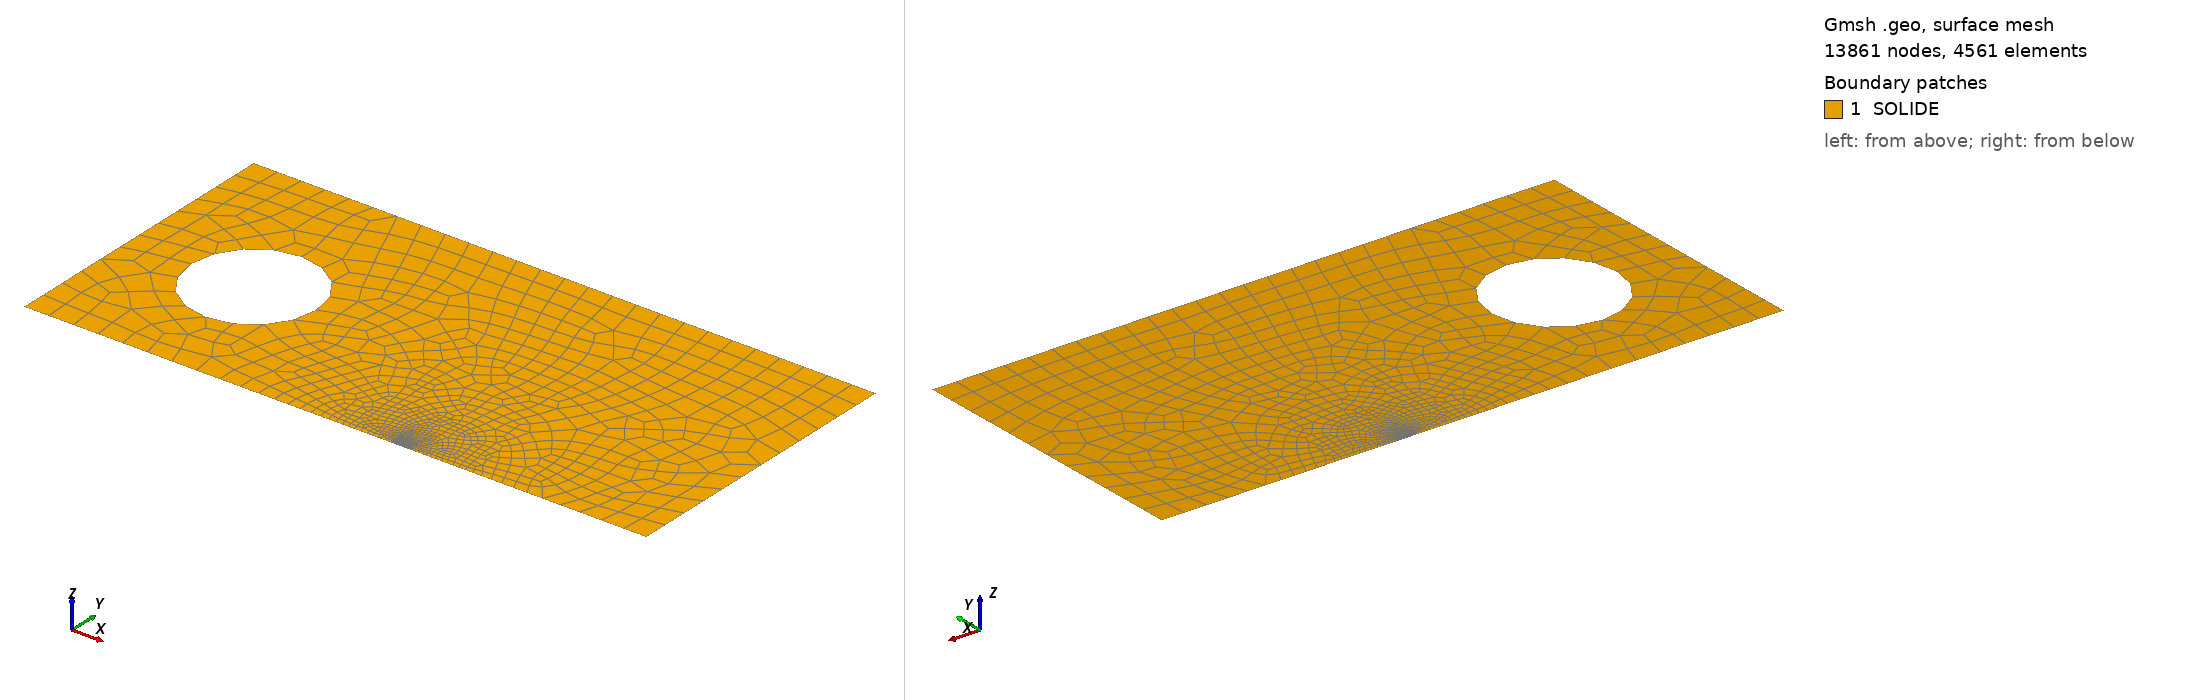

Gmsh geometry script, surface-meshed: 13861 nodes, 4561 surface elements. Boundary patches (legend numbers): 1 SOLIDE. Left view from above one corner, right view from below the opposite corner. Legend entries are the model's physical surfaces. The drawing asked Gmsh for element sizes between 1% and 20% of the model's largest extent; the script's own settings can give other sizes.

=== ct_half_emousse.geo (drawn) ===
// Demi-eprouvette CT a pointe emoussee (rayon r0), mailles QUAD8. Unites : mm.
// Autour de la pointe : maillage structure en deux blocs (A : couronne, B : au-dessus de la levre).
DefineConstant[ W = 50, aW = 0.5, r0 = 0.001, Rf = 1.0, Lb = 0.6,
                n_theta = 32, n_r = 56, n_b = 28, q_r = 1.12, q_b = 1.17, h_far = 2.5 ];
a = aW*W;
R = 0.125*W; yc = 0.275*W; xf = -0.25*W; H = 0.6*W;
xc = a - r0;  // centre de l'arrondi

// Pointe
Point(1) = {xc, 0, 0};            // centre de l'arrondi (non maille)
Point(2) = {a, 0, 0};             // pointe, sur le plan de symetrie
Point(3) = {xc, r0, 0};           // fin de l'arrondi, debut de la levre
Point(4) = {xc + Rf, 0, 0};
Point(5) = {xc, Rf, 0};
Point(6) = {xc - Lb, r0, 0};
Point(7) = {xc - Lb, Rf, 0};
// Contour exterieur
Point(10) = {W, 0, 0}; Point(11) = {W, H, 0}; Point(12) = {xf, H, 0}; Point(13) = {xf, r0, 0};
// Trou de goupille
Point(20) = {0, yc, 0}; Point(21) = {R, yc, 0}; Point(22) = {0, yc+R, 0};
Point(23) = {-R, yc, 0}; Point(24) = {0, yc-R, 0};

Circle(1) = {2, 1, 3};   // arrondi de pointe
Circle(2) = {4, 1, 5};   // arc exterieur du bloc A
Line(3) = {2, 4};        // ligament dans le bloc A
Line(4) = {3, 5};        // frontiere A-B
Line(5) = {3, 6};        // levre dans le bloc B
Line(6) = {6, 7};
Line(7) = {5, 7};
Line(8) = {4, 10}; Line(9) = {10, 11}; Line(10) = {11, 12}; Line(11) = {12, 13}; Line(12) = {13, 6};
Circle(20) = {21, 20, 22}; Circle(21) = {22, 20, 23}; Circle(22) = {23, 20, 24}; Circle(23) = {24, 20, 21};

Curve Loop(1) = {3, 2, -4, -1};  Plane Surface(1) = {1};
Curve Loop(2) = {-5, 4, 7, -6};  Plane Surface(2) = {2};
Curve Loop(3) = {8, 9, 10, 11, 12, 6, -7, -2};
Curve Loop(4) = {20, 21, 22, 23};
Plane Surface(3) = {3, 4};

Transfinite Curve {1, 2} = n_theta + 1;
Transfinite Curve {3, 4, 6} = n_r + 1 Using Progression q_r;
Transfinite Curve {5, 7} = n_b + 1 Using Progression q_b;
Transfinite Surface {1} = {2, 4, 5, 3};
Transfinite Surface {2} = {3, 5, 7, 6};
Recombine Surface {1, 2, 3};

Physical Surface("SOLIDE") = {1, 2, 3};
Physical Curve("LIGAMENT") = {3, 8};
Physical Curve("TROU_HAUT") = {20, 21};
Physical Point("BLOC_X") = {10};
Physical Point("POINTE") = {2};

Field[1] = Distance; Field[1].PointsList = {2}; Field[1].Sampling = 100;
Field[2] = Threshold; Field[2].InField = 1;
Field[2].SizeMin = 0.08; Field[2].SizeMax = h_far;
Field[2].DistMin = 1.5; Field[2].DistMax = 0.4*W;
Background Field = 2;
Mesh.MeshSizeExtendFromBoundary = 0;
Mesh.MeshSizeFromPoints = 0;
Mesh.MeshSizeFromCurvature = 0;
Mesh.Algorithm = 8;
Mesh.RecombinationAlgorithm = 1;
Mesh.ElementOrder = 2;
Mesh.SecondOrderIncomplete = 1;
Mesh.MshFileVersion = 2.2;
